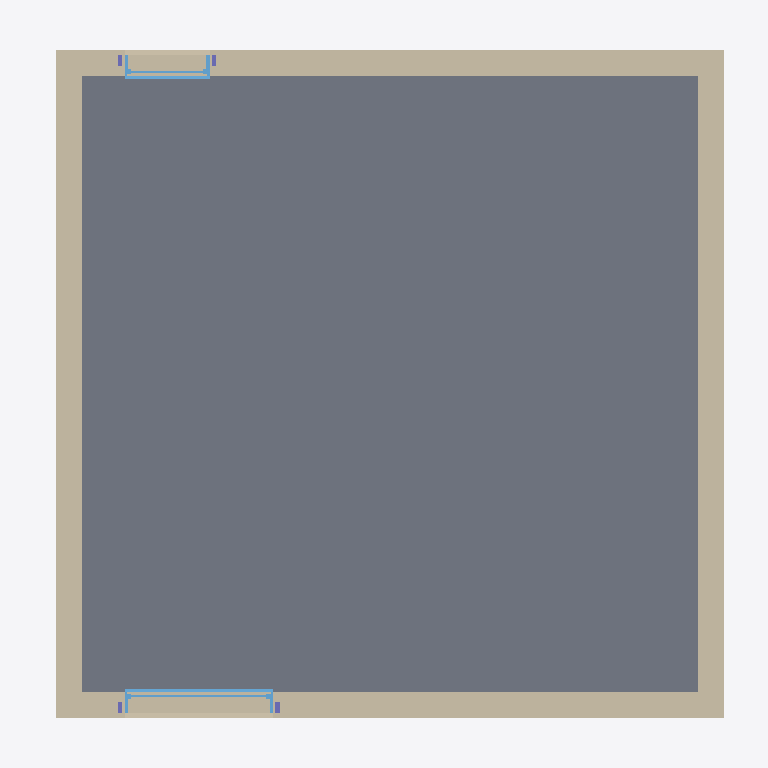
Plan cut of the same IFC building model at storey 'Nivel 0' (level 0.00 m, cut at 1.40 m), seen from above with north up, elements coloured by IFC class: 24 walls (beige), 5 slabs (grey), 4 columns (violet), 2 windows (light blue). Cut surfaces are drawn darker.
Extent 6.7 m × 6.7 m × 6.7 m (x, y, z). Storeys (3): Nivel 0 at 0.00 m; Nivel 1 at 2.50 m; cubierta at 4.50 m. Elements (165): 54 IfcBeam, 44 IfcRoof, 35 IfcSlab, 24 IfcWallStandardCase, 4 IfcColumn, 4 IfcWindow.

HEADER;
FILE_DESCRIPTION(('ViewDefinition [CoordinationView_V2.0]'),'2;1');
FILE_NAME('0001','2022-11-11T19:06:42',(''),(''),'ODA IFC SDK 22.8','22.1.21.13 - Exporter 22.1.21.13 - Alternate UI 22.1.21.13','');
FILE_SCHEMA(('IFC2X3'));
ENDSEC;
DATA;
#91=IFCPROJECT('2ULo2GEMz6Xw$dJWdUlaC$',#20,'0001',$,$,'Nombre de proyecto','Estado de proyecto',(#86),#83);
#128=IFCSITE('2ULo2GEMz6Xw$dJWdUlaCz',#20,'Surface:391746',$,$,#127,#125,$,.ELEMENT.,$,$,$,$,$);
#93=IFCBUILDING('2ULo2GEMz6Xw$dJWdUlaC_',#20,'',$,$,#16,$,'',.ELEMENT.,$,$,$);
#96=IFCBUILDINGSTOREY('2ULo2GEMz6Xw$dJWaXGQlM',#20,'Nivel 0',$,'Level:Extremo inicial 8 mm',#95,$,'Nivel 0',.ELEMENT.,0.0);
#100=IFCBUILDINGSTOREY('2ULo2GEMz6Xw$dJWaXGRsi',#20,'Nivel 1',$,'Level:Extremo inicial 8 mm',#99,$,'Nivel 1',.ELEMENT.,2.4999999999999996);
#104=IFCBUILDINGSTOREY('2ULo2GEMz6Xw$dJWaXHNzR',#20,'cubierta',$,'Level:Extremo inicial 8 mm',#103,$,'cubierta',.ELEMENT.,4.5);
#771=IFCSLAB('2maQPmeor7HPPHQwnpZU3Q',#20,'Floor:C1a CLT 60mm FloorPart:352652',$,'Floor:C1a CLT 60mm FloorPart',#761,#770,'352652',.FLOOR.);
#1012=IFCSLAB('2maQPmeor7HPPHQwnpZU2S',#20,'Floor:C1a CLT 60mm FloorPart:352714',$,'Floor:C1a CLT 60mm FloorPart',#1002,#1011,'352714',.FLOOR.);
#530=IFCSLAB('2maQPmeor7HPPHQwnpZU07',#20,'Floor:C1a CLT 60mm FloorPart:352593',$,'Floor:C1a CLT 60mm FloorPart',#520,#529,'352593',.FLOOR.);
#1253=IFCSLAB('2maQPmeor7HPPHQwnpZUD7',#20,'Floor:C1a CLT 60mm FloorPart:352785',$,'Floor:C1a CLT 60mm FloorPart',#1243,#1252,'352785',.FLOOR.);
#256=IFCSLAB('2maQPmeor7HPPHQwnpZTop',#20,'Floor:C1a CLT 60mm FloorPart:351717',$,'Floor:C1a CLT 60mm FloorPart',#242,#255,'351717',.FLOOR.);
#2134=IFCWALLSTANDARDCASE('39P7pO9Er2cfk8JZjJnCl$',#20,'Basic Wall:DW1 EXT muro CLT 2 cm Sobr Rastrells:365741',$,'Basic Wall:DW1 EXT muro CLT 2 cm Sobr Rastrells',#2092,#2133,'365741');
#2188=IFCWALLSTANDARDCASE('39P7pO9Er2cfk8JZjJnClZ',#20,'Basic Wall:DW1 EXT muro CLT 2 cm Sobr Rastrells:365745',$,'Basic Wall:DW1 EXT muro CLT 2 cm Sobr Rastrells',#2176,#2187,'365745');
#2287=IFCWALLSTANDARDCASE('39P7pO9Er2cfk8JZjJnCld',#20,'Basic Wall:DW1 EXT muro CLT 2 cm Sobr Rastrells:365749',$,'Basic Wall:DW1 EXT muro CLT 2 cm Sobr Rastrells',#2250,#2286,'365749');
#2317=IFCWALLSTANDARDCASE('39P7pO9Er2cfk8JZjJnClh',#20,'Basic Wall:DW1 EXT muro CLT 2 cm Sobr Rastrells:365753',$,'Basic Wall:DW1 EXT muro CLT 2 cm Sobr Rastrells',#2305,#2316,'365753');
#1535=IFCWALLSTANDARDCASE('2tHmNqYLT8JQ8DhCOofIrP',#20,'Basic Wall:DW1 muro CLT 20cm:353770',$,'Basic Wall:DW1 muro CLT 20cm',#1485,#1534,'353770');
#1733=IFCWALLSTANDARDCASE('2tHmNqYLT8JQ8DhCOofIrV',#20,'Basic Wall:DW1 muro CLT 20cm:353772',$,'Basic Wall:DW1 muro CLT 20cm',#1683,#1732,'353772');
#3186=IFCWALLSTANDARDCASE('3vJYYNp2v35Q6X8POX9ikE',#20,'Basic Wall:DW1 muro CLT 20cm:372293',$,'Basic Wall:DW1 muro CLT 20cm',#3136,#3185,'372293');
#6719=IFCWALLSTANDARDCASE('2VjaadTLL42hUQMuTs0ZI_',#20,'Basic Wall:DW1 muro CLT 20cm:385562',$,'Basic Wall:DW1 muro CLT 20cm',#6669,#6718,'385562');
#2574=IFCWALLSTANDARDCASE('3vJYYNp2v35Q6X8POX9iqf',#20,'Basic Wall:DW2  muro CLT 20cm:370914',$,'Basic Wall:DW2  muro CLT 20cm',#2539,#2573,'370914');
#3053=IFCWALLSTANDARDCASE('3vJYYNp2v35Q6X8POX9iay',#20,'Basic Wall:DW1 muro CLT 20cm:371959',$,'Basic Wall:DW1 muro CLT 20cm',#2982,#3052,'371959');
#3546=IFCWALLSTANDARDCASE('3vJYYNp2v35Q6X8POX9iiw',#20,'Basic Wall:DW1 muro CLT 20cm:372465',$,'Basic Wall:DW1 muro CLT 20cm',#3475,#3545,'372465');
#4029=IFCWALLSTANDARDCASE('3vJYYNp2v35Q6X8POX9jR0',#20,'Basic Wall:DW2  muro CLT 20cm:373515',$,'Basic Wall:DW2  muro CLT 20cm',#3994,#4028,'373515');
#2714=IFCWALLSTANDARDCASE('3vJYYNp2v35Q6X8POX9ioI',#20,'Basic Wall:DW2  muro CLT 20cm:371033',$,'Basic Wall:DW2  muro CLT 20cm',#2667,#2713,'371033');
#2964=IFCWALLSTANDARDCASE('3vJYYNp2v35Q6X8POX9ibu',#20,'Basic Wall:DW1 muro CLT 20cm:371891',$,'Basic Wall:DW1 muro CLT 20cm',#2917,#2963,'371891');
#3118=IFCWALLSTANDARDCASE('3vJYYNp2v35Q6X8POX9iZQ',#20,'Basic Wall:DW1 muro CLT 20cm:371985',$,'Basic Wall:DW1 muro CLT 20cm',#3071,#3117,'371985');
#3372=IFCWALLSTANDARDCASE('3vJYYNp2v35Q6X8POX9ijL',#20,'Basic Wall:DW1 muro CLT 20cm:372382',$,'Basic Wall:DW1 muro CLT 20cm',#3325,#3371,'372382');
#3696=IFCWALLSTANDARDCASE('3vJYYNp2v35Q6X8POX9igO',#20,'Basic Wall:DW1 muro CLT 20cm:372563',$,'Basic Wall:DW1 muro CLT 20cm',#3649,#3695,'372563');
#3846=IFCWALLSTANDARDCASE('3vJYYNp2v35Q6X8POX9jUB',#20,'Basic Wall:DW2  muro CLT 20cm:373312',$,'Basic Wall:DW2  muro CLT 20cm',#3799,#3845,'373312');
#2446=IFCWALLSTANDARDCASE('3vJYYNp2v35Q6X8POX9isb',#20,'Basic Wall:DW2  muro CLT 20cm:370798',$,'Basic Wall:DW2  muro CLT 20cm',#2399,#2445,'370798');
#1883=IFCWALLSTANDARDCASE('2tHmNqYLT8JQ8DhCOofIrU',#20,'Basic Wall:DW2  muro CLT 20cm:353773',$,'Basic Wall:DW2  muro CLT 20cm',#1836,#1882,'353773');
#2857=IFCWALLSTANDARDCASE('3vJYYNp2v35Q6X8POX9inv',#20,'Basic Wall:DW2  muro CLT 20cm:371122',$,'Basic Wall:DW2  muro CLT 20cm',#2810,#2856,'371122');
#4221=IFCWALLSTANDARDCASE('3vJYYNp2v35Q6X8POX9jPv',#20,'Basic Wall:DW1 muro CLT 20cm:373682',$,'Basic Wall:DW1 muro CLT 20cm',#4174,#4220,'373682');
#1616=IFCWALLSTANDARDCASE('2tHmNqYLT8JQ8DhCOofIrO',#20,'Basic Wall:DW2  muro CLT 20cm:353771',$,'Basic Wall:DW2  muro CLT 20cm',#1569,#1615,'353771');
#4392=IFCWALLSTANDARDCASE('3vJYYNp2v35Q6X8POX9j7j',#20,'Basic Wall:DW2  muro CLT 20cm:373798',$,'Basic Wall:DW2  muro CLT 20cm',#4345,#4391,'373798');
#1991=IFCWINDOW('2hZT2uFPrCb9kH$GsELIJ3',#20,'Ventana simple fija-Ejemplar:50 x 220cmMadera:358671',$,'Ventana simple fija-Ejemplar:50 x 220cmMadera',#12935,#1987,'358671',2.1000000000000116,1.3999999999999995);
#4606=IFCWINDOW('0f16JLBQr0b8HOHy5sm6qS',#20,'Ventana simple fija-Ejemplar:50 x 220cmMadera:375558',$,'Ventana simple fija-Ejemplar:50 x 220cmMadera',#12903,#4602,'375558',2.10000000000003,0.7999999999999998);
#4744=IFCCOLUMN('0f16JLBQr0b8HOHy5sm6kV',#20,'Glulam-Pino del sur-Pilar:45 x 100:376197',$,'Glulam-Pino del sur-Pilar:45 x 100',#4743,#4740,'376197');
#4647=IFCCOLUMN('0f16JLBQr0b8HOHy5sm6qb',#20,'Glulam-Pino del sur-Pilar:45 x 100:375615',$,'Glulam-Pino del sur-Pilar:45 x 100',#4646,#4643,'375615');
#4680=IFCCOLUMN('0f16JLBQr0b8HOHy5sm6si',#20,'Glulam-Pino del sur-Pilar:45 x 100:375734',$,'Glulam-Pino del sur-Pilar:45 x 100',#4679,#4676,'375734');
#4712=IFCCOLUMN('0f16JLBQr0b8HOHy5sm6eA',#20,'Glulam-Pino del sur-Pilar:45 x 100:375824',$,'Glulam-Pino del sur-Pilar:45 x 100',#4711,#4708,'375824');
ENDSEC;